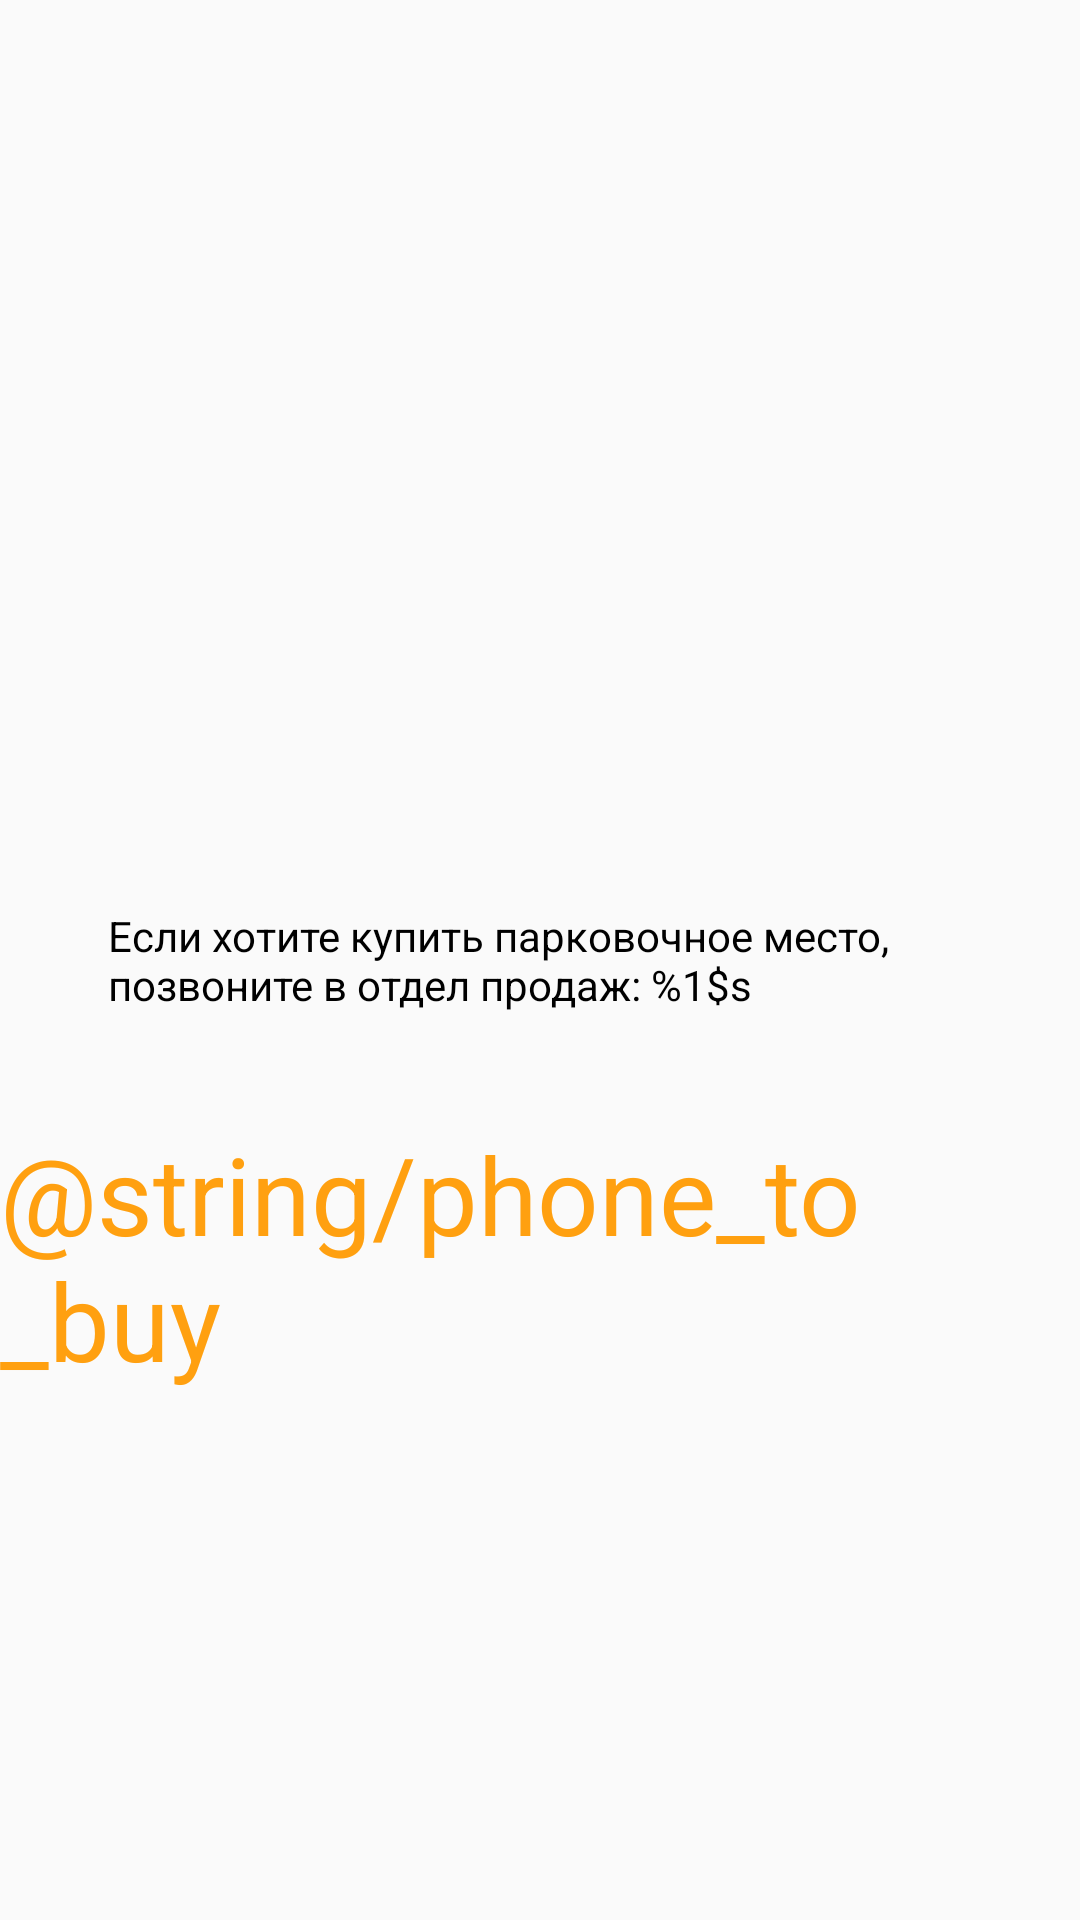

Write the Android layout XML for this screen, with the resource values it uses.
<!-- AndroidManifest.xml: application theme AppTheme.NoActionBar -->
<!-- res/layout/f_buy_place.xml -->
<?xml version="1.0" encoding="utf-8"?>
<androidx.constraintlayout.widget.ConstraintLayout
    xmlns:android="http://schemas.android.com/apk/res/android"
    xmlns:app="http://schemas.android.com/apk/res-auto"
    xmlns:tools="http://schemas.android.com/tools"
    android:layout_width="match_parent"
    android:layout_height="match_parent">

    <TextView
        android:id="@+id/buy_place_text"
        android:layout_width="0dp"
        android:layout_height="wrap_content"
        android:layout_marginStart="36dp"
        android:layout_marginEnd="36dp"
        android:text="@string/to_buy"
        android:textColor="@color/design_default_color_on_secondary"
        app:layout_constraintBottom_toBottomOf="parent"
        app:layout_constraintEnd_toEndOf="parent"
        app:layout_constraintHorizontal_bias="0.5"
        app:layout_constraintStart_toStartOf="parent"
        app:layout_constraintTop_toTopOf="parent" />

    <TextView
        android:id="@+id/to_buy_phone_number"
        android:layout_width="wrap_content"
        android:layout_height="wrap_content"
        android:layout_marginTop="36dp"
        android:textSize="36sp"
        android:textColor="@color/MainText"
        android:text="@string/phone_to_buy"
        app:layout_constraintEnd_toEndOf="parent"
        app:layout_constraintStart_toStartOf="parent"
        app:layout_constraintTop_toBottomOf="@+id/buy_place_text" />

</androidx.constraintlayout.widget.ConstraintLayout>
<!-- resources referenced by this layout -->
<resources>
  <color name="MainText">#FFA010</color>
  <string name="to_buy">Если хотите купить парковочное место, позвоните в отдел продаж: %1$s</string>
  <style name="AppTheme.NoActionBar">
          <item name="windowActionBar">false</item>
          <item name="windowNoTitle">true</item>
      </style>
</resources>
